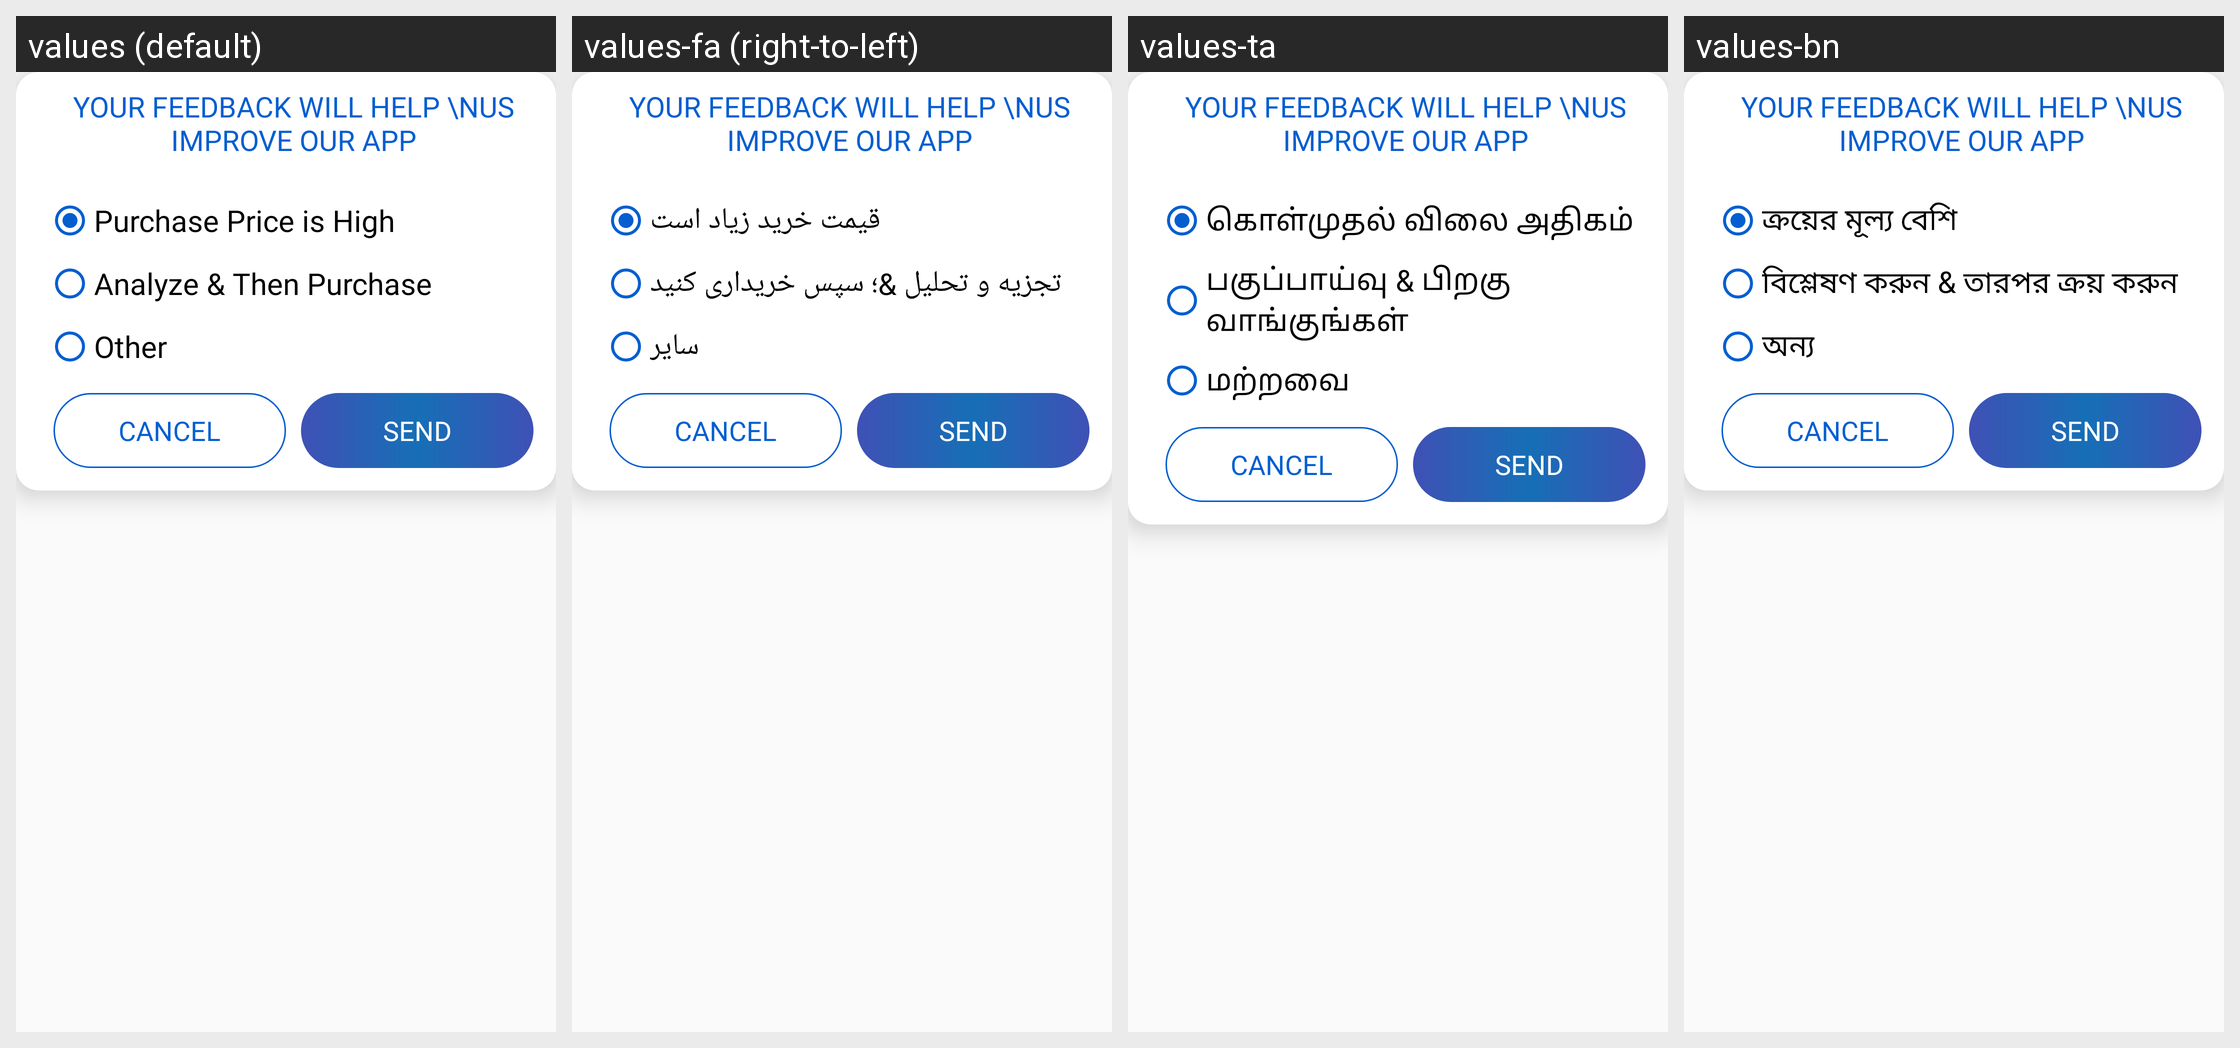

The Android screen above is rendered under several locales of the same app. Produce the string resources it draws, with the default and per-locale values.
Android screen res/layout/dialog_purchasefeedback.xml rendered under 4 locales, left to right: values (default), values-fa (right-to-left), values-ta, values-bn. Device: Nexus 5 (rendered at 1080×1920; each locale shown at half size, 540×960, under a caption strip naming it); theme AppTheme.
Other locales in the repository, not shown: values-ar, values-da, values-es, values-fr, values-hi, values-it, values-ko, values-nl, values-pa, values-pl, values-pt, values-ru, values-sv, values-te, values-th, values-tr, values-zh.
Strings drawn on this screen, with the default value and each locale's value (text and hints the layout hard-codes, and strings that could not be matched under every locale, appear in the picture but are not listed):

purchasefeed1
  values: Purchase Price is High
  values-fa: قیمت خرید زیاد است
  values-ta: கொள்முதல் விலை அதிகம்
  values-bn: ক্রয়ের মূল্য বেশি

purchasefeed2
  values: Analyze & Then Purchase
  values-fa: تجزیه و تحلیل &؛ سپس خریداری کنید
  values-ta: பகுப்பாய்வு & பிறகு வாங்குங்கள்
  values-bn: বিশ্লেষণ করুন & তারপর ক্রয় করুন

purchasefeed3
  values: Other
  values-fa: سایر
  values-ta: மற்றவை
  values-bn: অন্য
